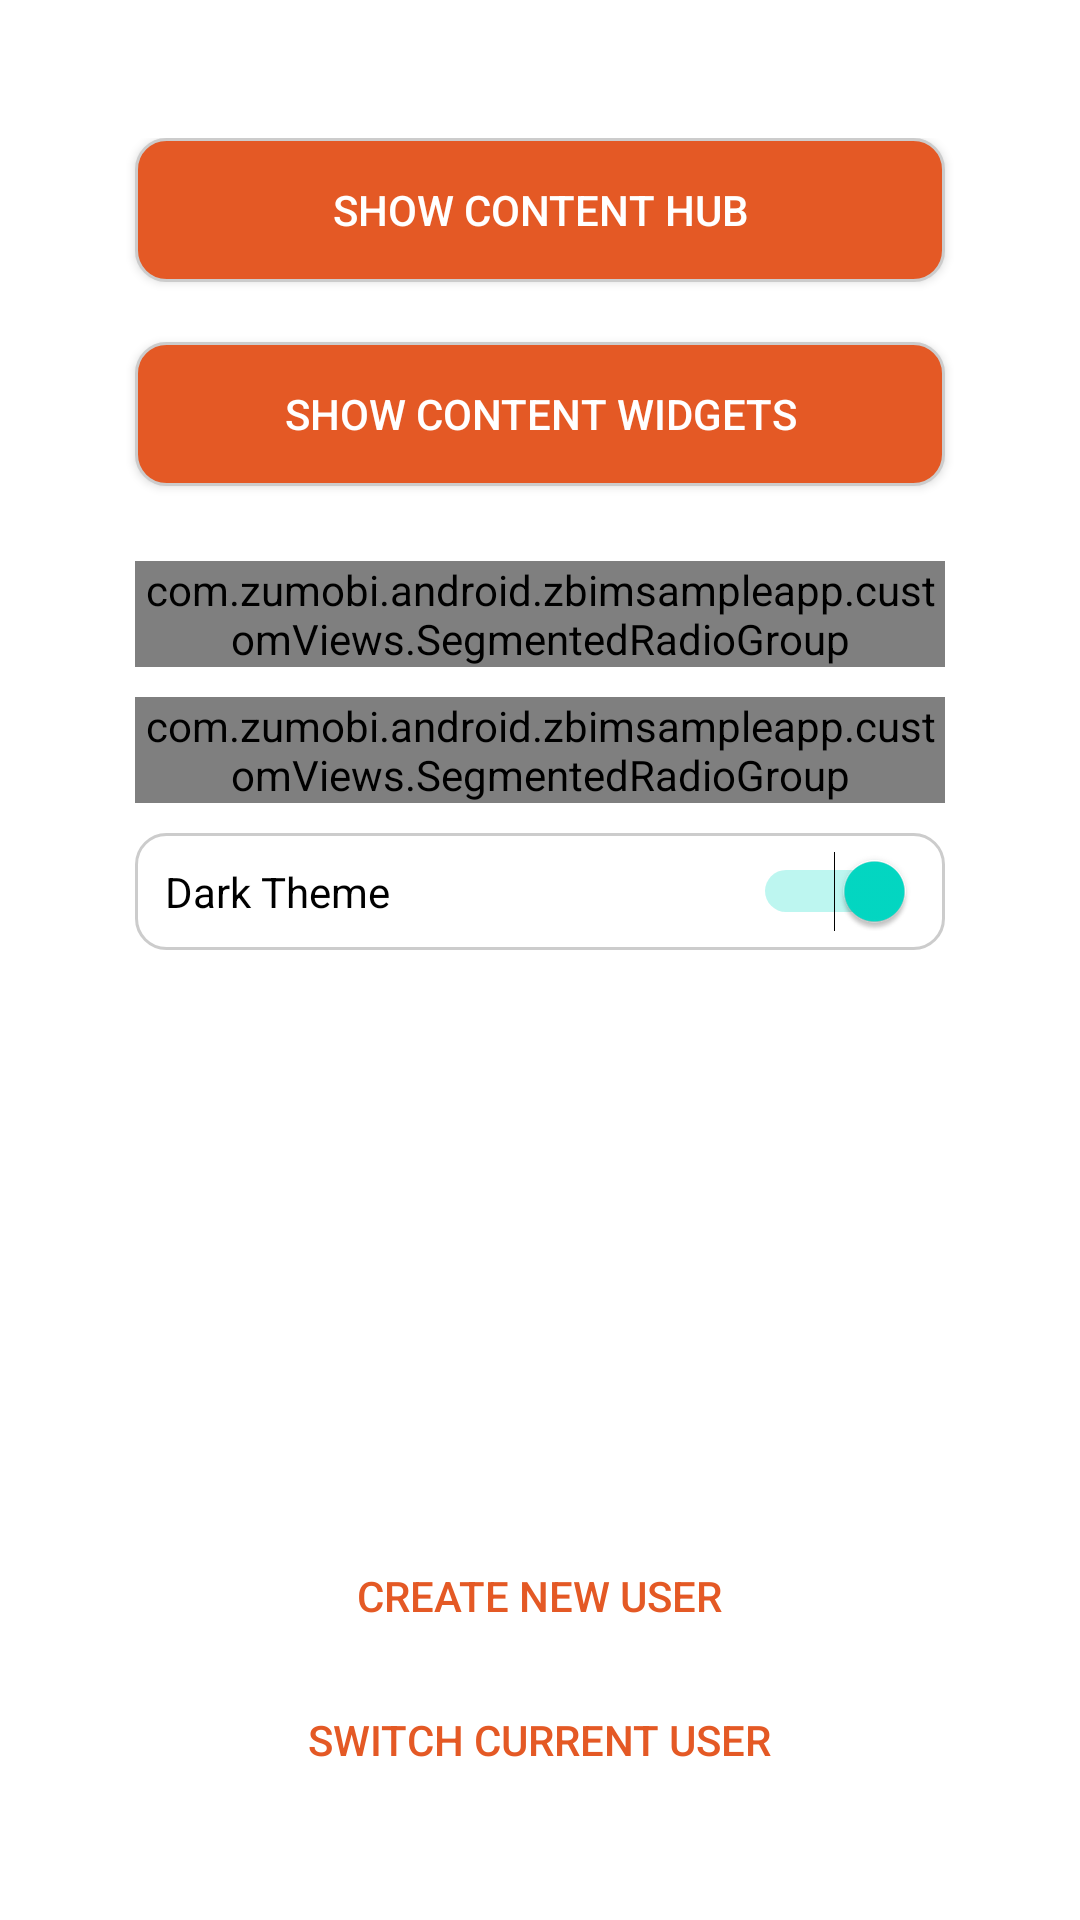

Here is an Android app screen rendered from its layout file. Give the layout XML and the strings, colors and styles it references.
<!-- AndroidManifest.xml: application theme AppTheme -->
<!-- res/layout/activity_main.xml -->
<RelativeLayout xmlns:android="http://schemas.android.com/apk/res/android"
    xmlns:tools="http://schemas.android.com/tools"
    android:layout_width="match_parent"
    android:layout_height="match_parent"
    android:paddingBottom="@dimen/activity_vertical_margin"
    android:paddingLeft="@dimen/activity_horizontal_margin"
    android:paddingRight="@dimen/activity_horizontal_margin"
    android:paddingTop="@dimen/activity_vertical_margin"
    tools:context="com.example.android.zbimsampleapp.MainActivity" >

    <LinearLayout
        android:layout_width="wrap_content"
        android:layout_height="wrap_content"
        android:orientation="vertical"
        android:gravity="center"
        android:layout_alignParentTop="false"
        android:layout_alignParentLeft="false"
        android:layout_alignParentStart="true"
        android:layout_alignParentRight="false"
        android:layout_alignParentEnd="true"
        android:weightSum="1"
        android:layout_marginTop="30dp"
        android:id="@+id/ll_top_button_container"
        android:layout_centerHorizontal="true">

        <Button
            android:id="@+id/buttonShowContentHub"
            android:layout_width="270dp"
            android:layout_height="wrap_content"
            android:layout_marginBottom="20dp"
            android:text="@string/showContentHubButtonLabel"
            android:textColor="@android:color/white"
            android:background="@drawable/rounded_shape"/>

        <Button
            android:id="@+id/buttonShowContentWidgets"
            android:layout_width="270dp"
            android:layout_height="wrap_content"
            android:layout_marginBottom="20dp"
            android:text="@string/showContentWidgetButtonLabel"
            android:textColor="@android:color/white"
            android:background="@drawable/rounded_shape"/>

        
        <com.example.android.zbimsampleapp.customViews.SegmentedRadioGroup
            android:layout_width="270dp"
            android:layout_height="wrap_content"
            android:layout_margin="5dp"
            android:orientation="horizontal"
            android:id="@+id/segment_mode_group">

            <RadioButton
                android:id="@+id/button_one"
                android:layout_width="135dp"
                android:layout_height="wrap_content"
                android:minWidth="40dp"
                android:minHeight="33dp"
                android:text="@string/ui_mode_fullscreen"
                android:textAppearance="?android:attr/textAppearanceSmall"
                android:button="@null"
                android:gravity="center"
                android:textColor="@color/radio_colors"
                android:layout_weight="1"/>
            <RadioButton
                android:id="@+id/button_two"
                android:layout_width="135dp"
                android:layout_height="wrap_content"
                android:minWidth="40dp"
                android:minHeight="33dp"
                android:text="@string/ui_mode_fragment"
                android:textAppearance="?android:attr/textAppearanceSmall"
                android:button="@null"
                android:gravity="center"
                android:textColor="@color/radio_colors"
                android:layout_weight="1"/>
        </com.example.android.zbimsampleapp.customViews.SegmentedRadioGroup>

        
        <com.example.android.zbimsampleapp.customViews.SegmentedRadioGroup
            android:layout_width="270dp"
            android:layout_height="wrap_content"
            android:layout_margin="5dp"
            android:orientation="horizontal"
            android:id="@+id/segment_status_group">

            <RadioButton
                android:id="@+id/button_default_status"
                android:layout_width="135dp"
                android:layout_height="wrap_content"
                android:minWidth="40dp"
                android:minHeight="33dp"
                android:text="@string/status_mode_default"
                android:textAppearance="?android:attr/textAppearanceSmall"
                android:button="@null"
                android:gravity="center"
                android:textColor="@color/radio_colors"
                android:layout_weight="1"/>
            <RadioButton
                android:id="@+id/button_custom_status"
                android:layout_width="135dp"
                android:layout_height="wrap_content"
                android:minWidth="40dp"
                android:minHeight="33dp"
                android:text="@string/status_mode_custom"
                android:textAppearance="?android:attr/textAppearanceSmall"
                android:button="@null"
                android:gravity="center"
                android:textColor="@color/radio_colors"/>
        </com.example.android.zbimsampleapp.customViews.SegmentedRadioGroup>

        <Switch android:layout_width="270dp"
            android:layout_height="wrap_content"
            android:text="@string/Theme_switch"
            android:id="@+id/switchTheme"
            android:checked="true"
            android:layout_gravity="center_horizontal"
            android:padding="10dp"
            android:background="@drawable/switch_background"
            android:layout_margin="5dp"/>

    </LinearLayout>


    <LinearLayout
        android:orientation="vertical"
        android:layout_width="wrap_content"
        android:layout_height="wrap_content"
        android:layout_alignParentBottom="true"
        android:layout_centerHorizontal="true"
        android:layout_marginBottom="20dp"
        android:weightSum="1"
        android:id="@+id/ll_lower_button_container">

        <Button
            android:layout_width="271dp"
            android:layout_height="wrap_content"
            android:text="@string/new_user_button"
            android:id="@+id/buttonCreateNewUser"
            android:textColor="@color/button_text_color"
            android:background="#00ffffff"/>

        <Button android:layout_width="271dp"
            android:layout_height="wrap_content"
            android:text="@string/switch_user_button"
            android:id="@+id/buttonSwitchUser"
            android:textColor="@color/button_text_color"
            android:background="#00ffffff"/>

    </LinearLayout>

</RelativeLayout>
<!-- resources referenced by this layout -->
<resources>
  <color name="button_text_color">#E45925</color>
  <dimen name="activity_horizontal_margin">16dp</dimen>
  <dimen name="activity_vertical_margin">16dp</dimen>
  <!-- drawable rounded_shape (drawable) -->
  <?xml version="1.0" encoding="utf-8"?>
  <shape xmlns:android="http://schemas.android.com/apk/res/android"
         android:shape="rectangle" android:padding="10dp">
      
      <solid android:color="#E45925"/>
      <corners
              android:bottomRightRadius="10dp"
              android:bottomLeftRadius="10dp"
              android:topLeftRadius="10dp"
              android:topRightRadius="10dp"/>
      <stroke android:color="@color/rounded_shape_stroke" android:width="1dp" />
  </shape>
  <!-- drawable switch_background (drawable) -->
  <?xml version="1.0" encoding="utf-8"?>
  <shape xmlns:android="http://schemas.android.com/apk/res/android"
         android:shape="rectangle" android:padding="10dp">
      
      <solid android:color="#FFF"/>
  
      <corners
              android:bottomRightRadius="10dp"
              android:bottomLeftRadius="10dp"
              android:topLeftRadius="10dp"
              android:topRightRadius="10dp"/>
      <stroke android:color="@color/rounded_shape_stroke" android:width="1dp" />
  </shape>
  <string name="Theme_switch">Dark Theme</string>
  <string name="new_user_button">Create New User</string>
  <string name="showContentHubButtonLabel">Show Content Hub</string>
  <string name="showContentWidgetButtonLabel">Show Content Widgets</string>
  <string name="status_mode_custom">Custom Status UI</string>
  <string name="status_mode_default">Default Status UI</string>
  <string name="switch_user_button">Switch Current User</string>
  <string name="ui_mode_fragment">Fragment</string>
  <string name="ui_mode_fullscreen">Fullscreen</string>
  <color name="rounded_shape_stroke">#ffcccccc</color>
</resources>
